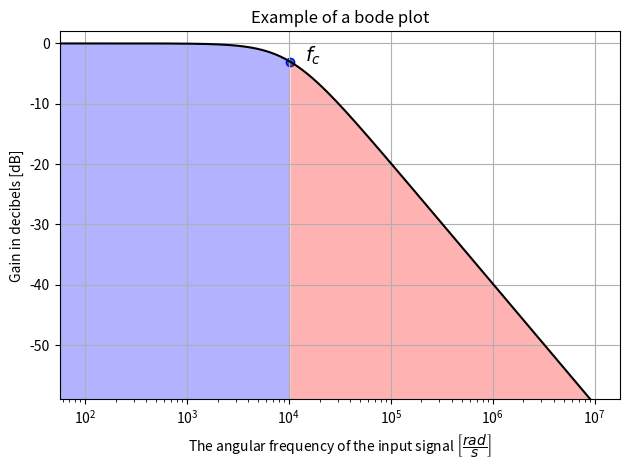

Here is the Python script that generated this plot:
import matplotlib.pyplot as plt
import numpy as np


# constants of circuit, w is angular frequency inputs
w = np.linspace(0, 10**7, 10**5)
R = 1000
C = 97.61*10**-9


# function for calculating the gain of an LPF
def trans_func(wf):
    return 20*np.log10(1/np.sqrt(1+(R*C*wf)**2))


# the out gain
out = trans_func(w)

# cutoff frequency values
fc_x = 1/(R*C)
fc_y = trans_func(fc_x)

# plotting and prettyfying
plt.xscale('log')
plt.plot(w, out, 'black')
plt.grid('true')
plt.xlabel(r'The angular frequency of the input signal $\left[\dfrac{rad}{s}\right]$')
plt.ylabel('Gain in decibels [dB]')
plt.title('Example of a bode plot')
plt.scatter(fc_x, fc_y, edgecolor = 'blue')
plt.annotate(r'$f_c$', (fc_x+4000, fc_y), size = 14)
plt.tight_layout()
plt.ylim(-59, 2)

# cutting up the intervals for coloring
blue_reg_x = w[w <= fc_x]
red_reg_x = w[w >= fc_x]
blue_reg_y = trans_func(blue_reg_x)
red_reg_y = trans_func(red_reg_x)

# changing the first and last points to color in all of the plot
blue_reg_y[0] = out[-1]
blue_reg_y[-1] = out[-1]
red_reg_y[0] = out[-1]
red_reg_y[-1] = out[-1]

# coloring the plot
plt.fill(blue_reg_x, blue_reg_y, 'blue', alpha = 0.3)
plt.fill(red_reg_x, red_reg_y, 'red', alpha = 0.3)

plt.savefig('bode_example.pdf')
